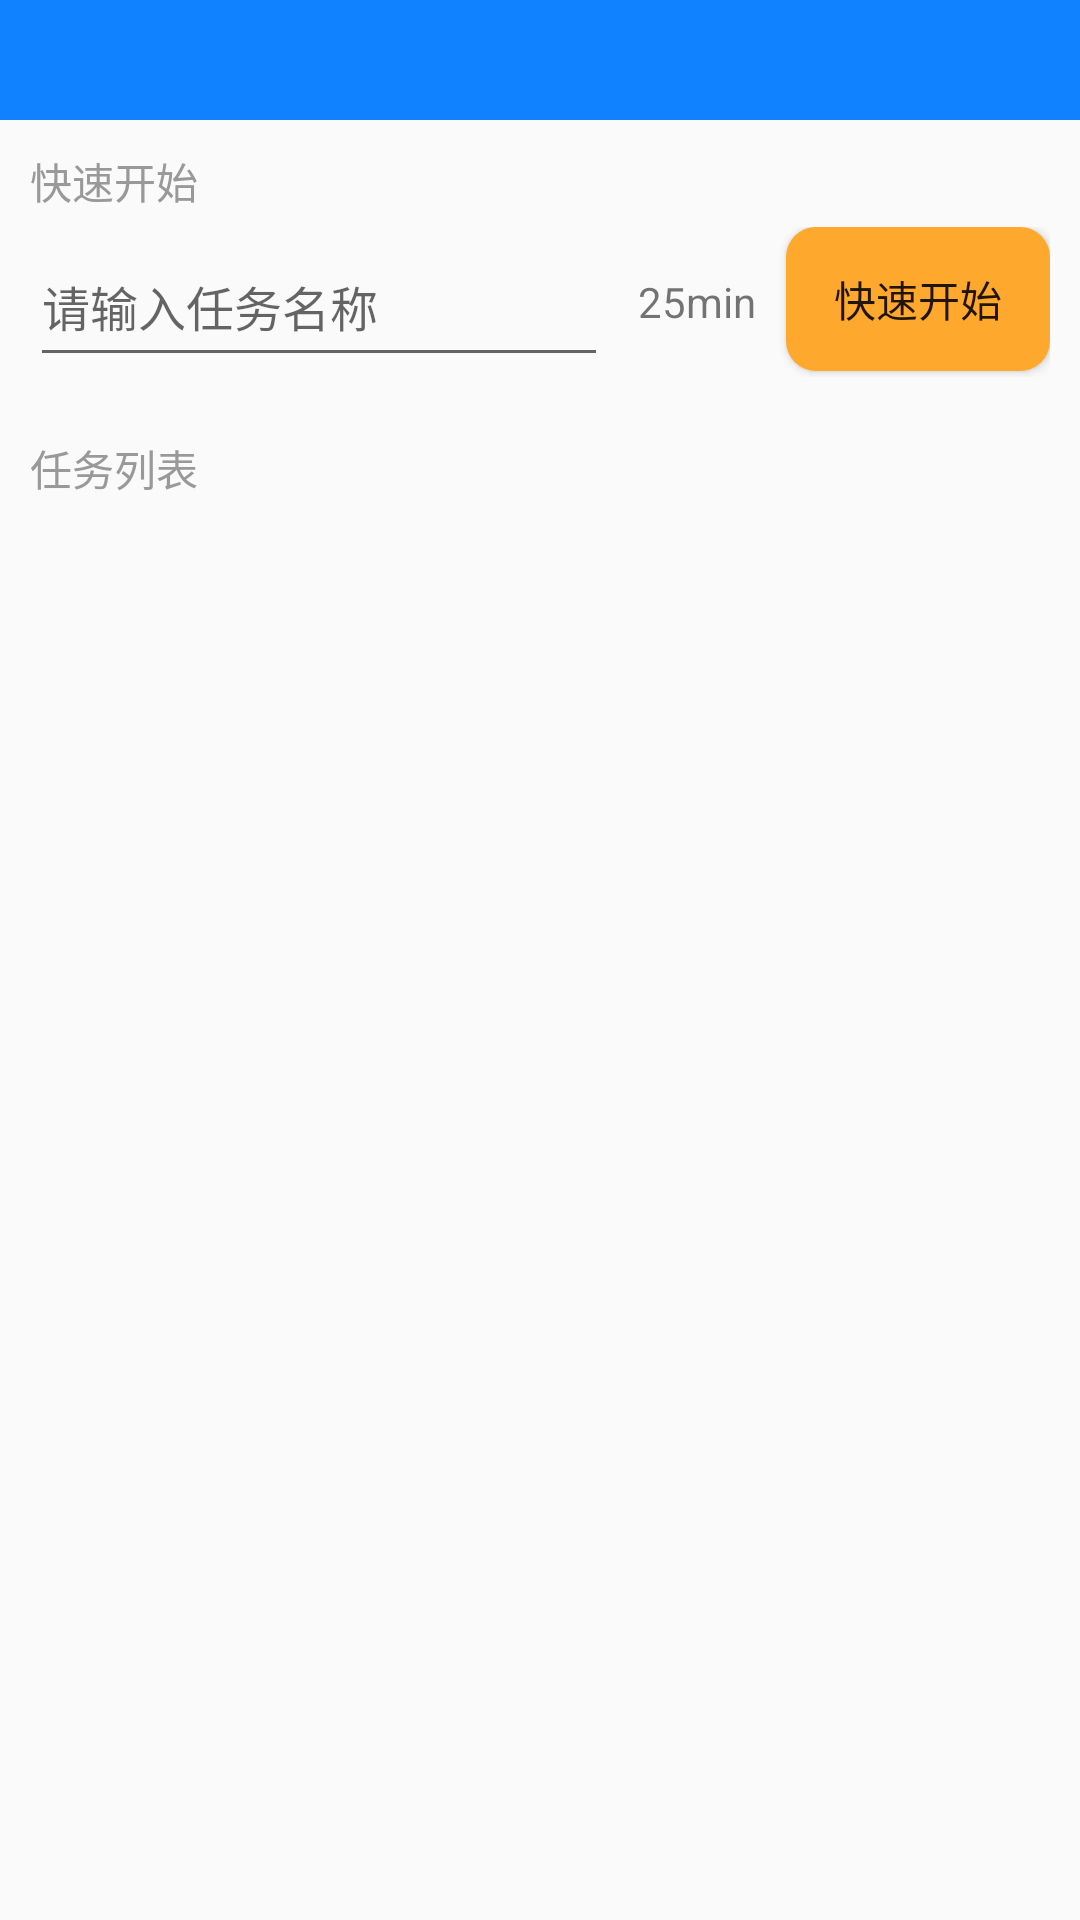

Android layout source for this screen:
<!-- AndroidManifest.xml: application theme AppTheme -->
<!-- res/layout/fragment_tomato.xml -->
<?xml version="1.0" encoding="utf-8"?>
<LinearLayout xmlns:android="http://schemas.android.com/apk/res/android"
    xmlns:app="http://schemas.android.com/apk/res-auto"
    android:orientation="vertical"
    android:layout_width="match_parent"
    android:layout_height="match_parent">

    <include
        layout="@layout/layout_toolbar_noback"/>

    <LinearLayout
        android:id="@+id/quick_layout"
        android:layout_width="match_parent"
        android:layout_height="wrap_content"
        android:orientation="vertical"
        android:layout_margin="10dp"
        android:focusable="true"
        android:focusableInTouchMode="true">

        <TextView
            android:layout_width="match_parent"
            android:layout_height="wrap_content"
            android:text="快速开始"
            android:textColor="@color/gray"
            android:layout_marginBottom="5dp"/>
        <RelativeLayout
            android:layout_width="match_parent"
            android:layout_height="50dp">

            <EditText
                android:id="@+id/quick_name"
                android:layout_width="match_parent"
                android:layout_height="match_parent"
                android:hint="请输入任务名称"
                android:layout_toLeftOf="@+id/quick_dura"
                android:textSize="16sp"/>
            <TextView
                android:id="@+id/quick_dura"
                android:layout_width="wrap_content"
                android:layout_height="wrap_content"
                android:text="25min"
                android:layout_toLeftOf="@+id/quickstart"
                android:layout_centerVertical="true"
                android:layout_marginRight="10dp"
                android:layout_marginLeft="10dp"/>
            <Button
                android:id="@+id/quickstart"
                android:layout_width="wrap_content"
                android:layout_height="wrap_content"
                android:text="快速开始"
                android:layout_alignParentRight="true"
                android:background="@drawable/bg_btn"/>

        </RelativeLayout>

    </LinearLayout>

    <LinearLayout
        android:id="@+id/todolist"
        android:layout_width="match_parent"
        android:layout_height="wrap_content"
        android:orientation="vertical"
        android:layout_margin="10dp">

        <TextView
            android:layout_width="match_parent"
            android:layout_height="wrap_content"
            android:text="任务列表"
            android:layout_marginBottom="5dp"
            android:textColor="@color/gray"/>

        <android.support.v7.widget.RecyclerView
            android:id="@+id/tomato_todolist"
            android:layout_width="match_parent"
            android:layout_height="match_parent"
            android:visibility="visible">
        </android.support.v7.widget.RecyclerView>

    </LinearLayout>



</LinearLayout>
<!-- res/layout/layout_toolbar_noback.xml (included above) -->
<?xml version="1.0" encoding="utf-8"?>
<RelativeLayout
    xmlns:android="http://schemas.android.com/apk/res/android"
    android:layout_width="match_parent"
    android:layout_height="wrap_content"
    android:background="@color/blue_crm">

    <TextView
        android:id="@+id/top_text"
        android:layout_width="wrap_content"
        android:layout_height="wrap_content"
        android:layout_alignParentLeft="true"
        android:layout_margin="10dp"
        android:textColor="@color/white"
        android:layout_centerVertical="true"
        android:textSize="40px"/>

    <ImageView
        android:id="@+id/menu1"
        android:layout_width="20dp"
        android:layout_height="20dp"
        android:layout_toLeftOf="@+id/menu2"
        android:layout_marginTop="10dp"
        android:layout_marginBottom="10dp"
        android:layout_marginRight="20dp"
        android:layout_centerVertical="true"
        android:src="@drawable/toolbar_add"
        android:visibility="invisible"/>

    <ImageView
        android:id="@+id/menu2"
        android:layout_width="20dp"
        android:layout_height="20dp"
        android:layout_alignParentRight="true"
        android:layout_marginTop="10dp"
        android:layout_marginBottom="10dp"
        android:layout_marginRight="30dp"
        android:layout_centerVertical="true"
        android:src="@drawable/toolbar_delete"
        android:visibility="invisible"/>

</RelativeLayout>
<!-- resources referenced by this layout -->
<resources>
  <color name="blue_crm">#1082ff</color>
  <color name="gray">#999999</color>
  <color name="white">#FFFFFF</color>
  <!-- drawable bg_btn (drawable) -->
  <?xml version="1.0" encoding="utf-8"?>
  <shape xmlns:android="http://schemas.android.com/apk/res/android">
  
      <solid android:color="@color/login_click"/>
      <corners android:radius="10dp"/>
  
  </shape>
  <!-- drawable toolbar_add: png bitmap (drawable, 7540 bytes) -->
  <style name="AppTheme" parent="Theme.AppCompat.Light.DarkActionBar">
          
          <item name="colorPrimary">@color/colorPrimary</item>
          <item name="colorPrimaryDark">@color/colorPrimaryDark</item>
          <item name="colorAccent">@color/colorAccent</item>
      </style>
  <color name="login_click">#FFA82E</color>
  <color name="colorPrimary">#008577</color>
  <color name="colorPrimaryDark">#00574B</color>
  <color name="colorAccent">#D81B60</color>
</resources>
